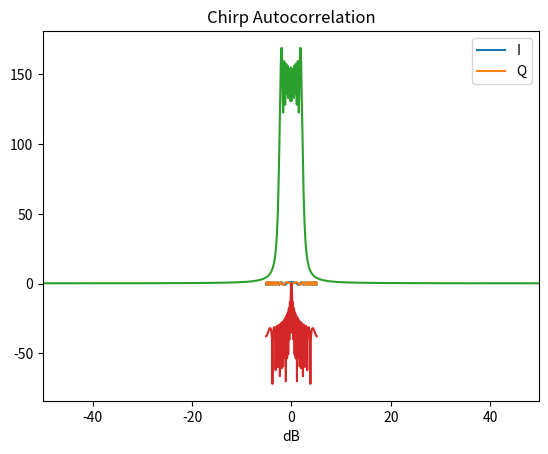

Recreate this plot in Python.
import numpy as np
import matplotlib.pyplot as plt
%matplotlib inline

fs = 100e6;
N = 1024;
bw = 5e6;

n = np.arange(0,N-1)-N/2;
t = n/fs;

s = np.exp(1j*np.pi*.5*(bw/t[-1])*(t**2));

plt.figure;
plt.plot(t*1e6,np.real(s),label='I');
plt.plot(t*1e6,np.imag(s),label='Q');
plt.xlabel("time (us)"); plt.title('Chirp'); plt.legend();
plt.autoscale(enable=True, axis='x', tight=True);

sfft = np.fft.fftshift(np.fft.fft(s));
f = n*(fs/N);
plt.figure;
plt.plot(f/1e6,np.abs(sfft));
plt.xlabel("freq (MHz)"); plt.title('Chirp Spectrum');
plt.autoscale(enable=True, axis='x', tight=True);

dfft = sfft * np.conj(sfft);
d = (1/N)*np.fft.fftshift(np.fft.ifft(dfft))
plt.figure;
plt.plot(t*1e6,20*np.log10(np.abs(d)));
plt.xlabel("time (us)"); plt.xlabel("dB"); plt.title('Chirp Autocorrelation');
plt.autoscale(enable=True, axis='x', tight=True);